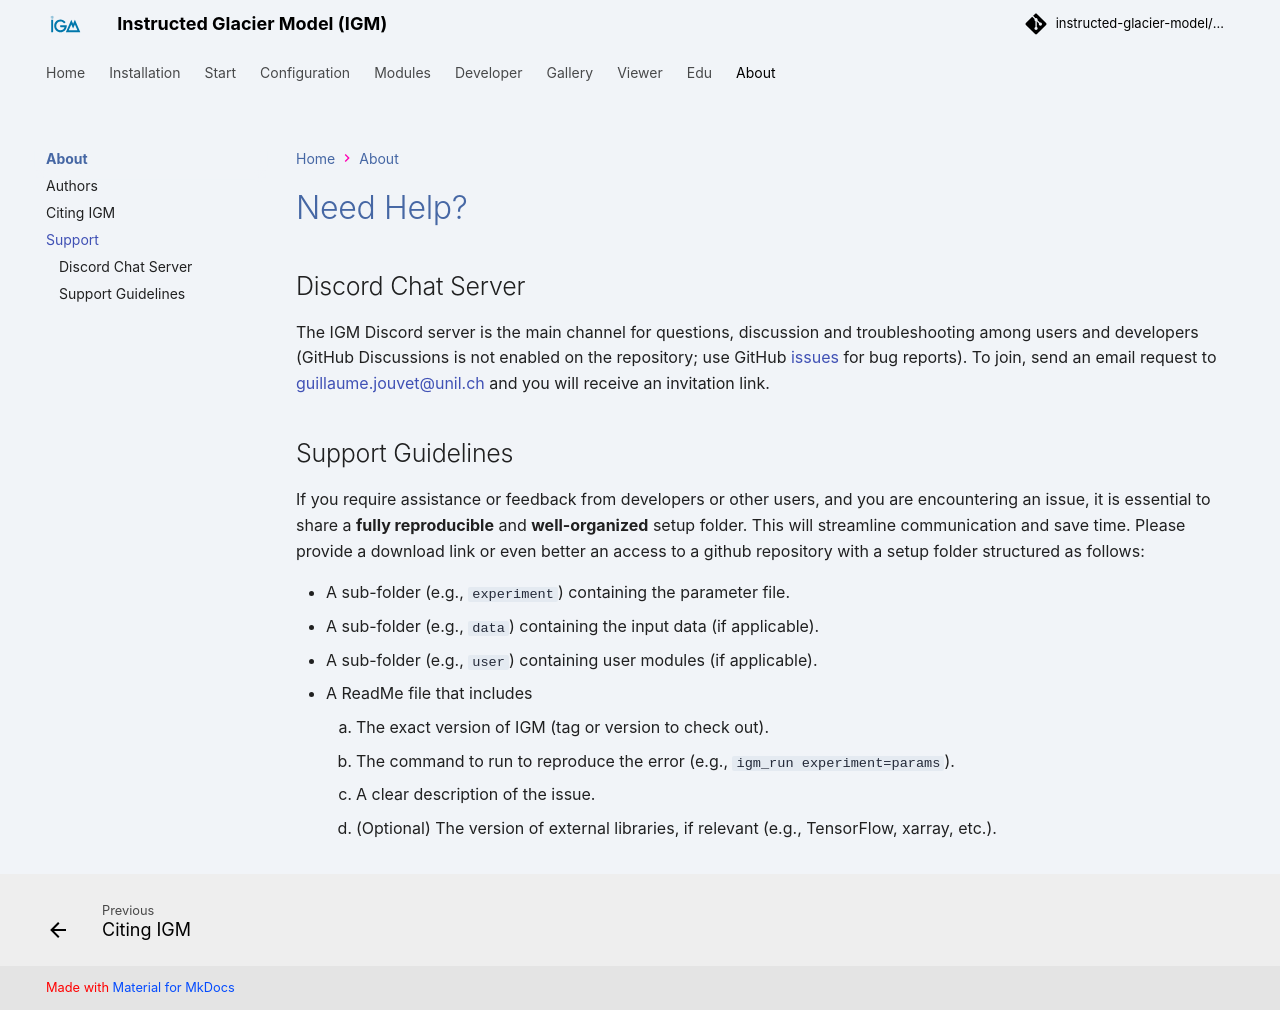

repository: instructed-glacier-model/igm-doc · page: latest/about/help/index.html · generator: mkdocs

# Need Help?

## Discord Chat Server

The IGM Discord server is the main channel for questions, discussion and troubleshooting among users and developers (GitHub Discussions is not enabled on the repository; use GitHub [issues](https://github.com/instructed-glacier-model/igm/issues) for bug reports). To join, send an email request to <guillaume.jouvet@unil.ch> and you will receive an invitation link.

## Support Guidelines

If you require assistance or feedback from developers or other users, and you are encountering an issue, it is essential to share a **fully reproducible** and **well-organized** setup folder. This will streamline communication and save time. Please provide a download link or even better an access to a github repository with a setup folder structured as follows:

* A sub-folder (e.g., `experiment`) containing the parameter file.
* A sub-folder (e.g., `data`) containing the input data (if applicable).
* A sub-folder (e.g., `user`) containing user modules (if applicable).
* A ReadMe file that includes
    1. The exact version of IGM (tag or version to check out).
    2. The command to run to reproduce the error (e.g., `igm_run experiment=params`).
    3. A clear description of the issue.
    4. (Optional) The version of external libraries, if relevant (e.g., TensorFlow, xarray, etc.).
